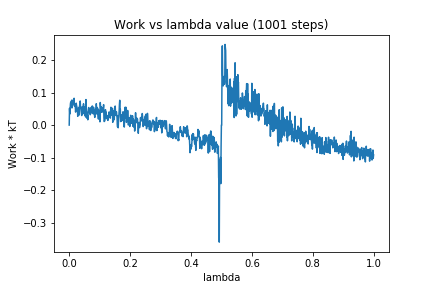

Source data for this figure (header and first rows):
0, 0.0
1, 0.05138
2, 0.03396
3, 0.05151
4, 0.06532
5, 0.07087
6, 0.06141
7, 0.06525
8, 0.07647
9, 0.05256
10, 0.07074
11, 0.06304
12, 0.07629
13, 0.07473
14, 0.06697
15, 0.06899
16, 0.08233
17, 0.0584
18, 0.06516
19, 0.06171
20, 0.05636
21, 0.03988
22, 0.05611
23, 0.06731
24, 0.06039
25, 0.05645
26, 0.05316
27, 0.04673
28, 0.02693
29, 0.03586
30, 0.04179
31, 0.03453
32, 0.0544
33, 0.031
34, 0.05817
35, 0.06643
36, 0.07395
37, 0.05755
38, 0.05333
39, 0.04853
40, 0.0385
41, 0.02929
42, 0.04931
43, 0.05659
44, 0.05684
45, 0.03458
46, 0.04556
47, 0.06534
48, 0.04491
49, 0.04741
50, 0.03838
51, 0.05603
52, 0.02895
53, 0.04493
54, 0.02466
55, 0.07836
56, 0.05521
57, 0.04348
58, 0.0212
59, 0.02859
60, 0.03086
... 940 more rows
